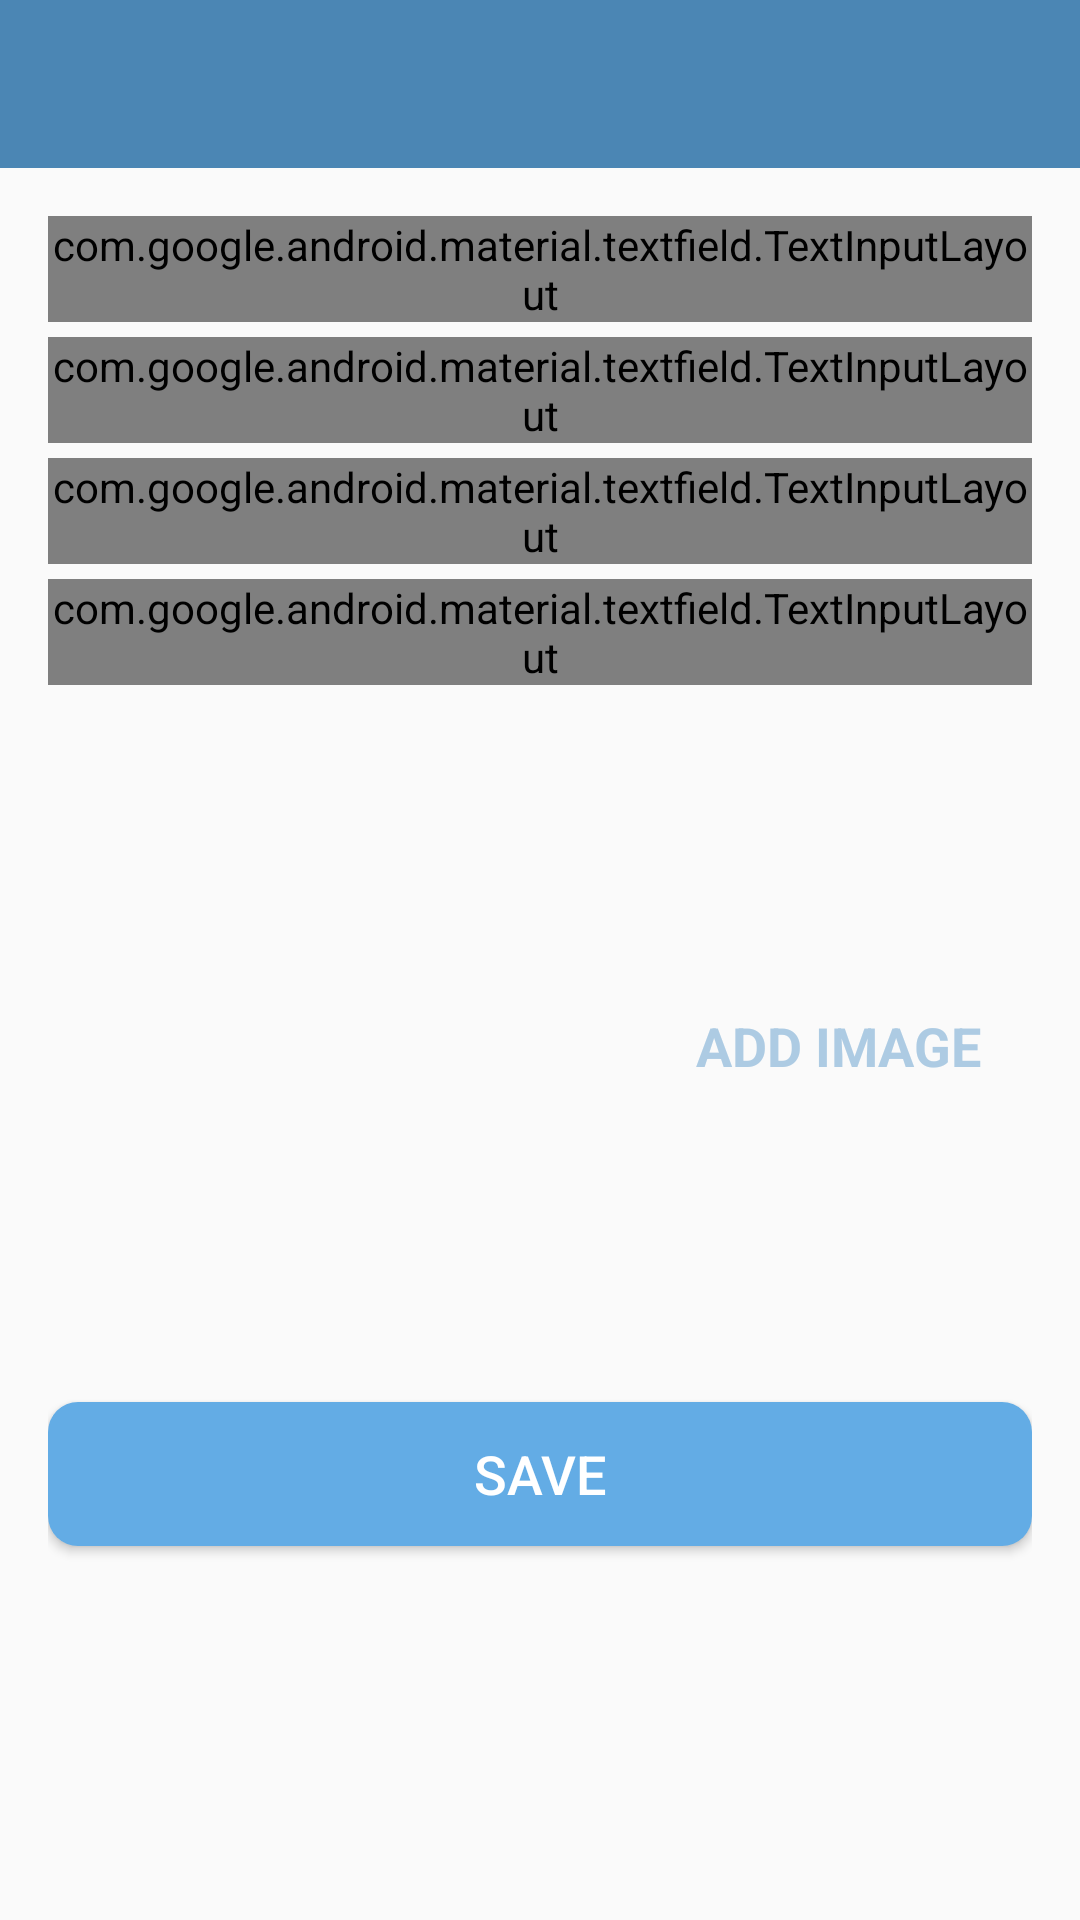

Android layout source for this screen:
<!-- AndroidManifest.xml: activity theme CustomNoActionBarTheme -->
<!-- res/layout/activity_add_happy_place.xml -->
<?xml version="1.0" encoding="utf-8"?>
<androidx.constraintlayout.widget.ConstraintLayout xmlns:android="http://schemas.android.com/apk/res/android"
    xmlns:app="http://schemas.android.com/apk/res-auto"
    xmlns:tools="http://schemas.android.com/tools"
    android:layout_width="match_parent"
    android:layout_height="match_parent"
    tools:context=".AddHappyPlaceActivity">

    <androidx.appcompat.widget.Toolbar
        android:id="@+id/toolbar_add_place"
        android:layout_width="match_parent"
        android:layout_height="?attr/actionBarSize"
        android:background="@color/colorPrimary"
        app:layout_constraintEnd_toEndOf="parent"
        app:layout_constraintStart_toStartOf="parent"
        app:layout_constraintTop_toTopOf="parent"
        android:theme="@style/CustomToolbarStyle"/>

    <ScrollView
        android:id="@+id/sv_main"
        android:layout_width="match_parent"
        android:layout_height="0dp"
        android:fillViewport="true"
        app:layout_constraintBottom_toBottomOf="parent"
        app:layout_constraintEnd_toEndOf="parent"
        app:layout_constraintStart_toStartOf="parent"
        app:layout_constraintTop_toBottomOf="@id/toolbar_add_place">

        <androidx.constraintlayout.widget.ConstraintLayout
            android:layout_width="match_parent"
            android:layout_height="wrap_content"
            android:padding="@dimen/main_content_padding">

            <com.google.android.material.textfield.TextInputLayout
                android:id="@+id/til_title"
                style="@style/Widget.MaterialComponents.TextInputLayout.OutlinedBox"
                android:layout_width="match_parent"
                android:layout_height="wrap_content"
                app:layout_constraintEnd_toEndOf="parent"
                app:layout_constraintStart_toStartOf="parent"
                app:layout_constraintTop_toTopOf="parent">

                <androidx.appcompat.widget.AppCompatEditText
                    android:id="@+id/et_title"
                    android:layout_width="match_parent"
                    android:layout_height="wrap_content"
                    android:hint="@string/edit_text_hint_title"
                    android:inputType="textCapWords"
                    android:textColor="@color/primary_text_color"
                    android:textColorHint="@color/secondary_text_color"
                    android:textSize="@dimen/edit_text_text_size" />
            </com.google.android.material.textfield.TextInputLayout>

            <com.google.android.material.textfield.TextInputLayout
                android:id="@+id/til_description"
                style="@style/Widget.MaterialComponents.TextInputLayout.OutlinedBox"
                android:layout_width="match_parent"
                android:layout_height="wrap_content"
                android:layout_marginTop="@dimen/add_screen_til_marginTop"
                app:layout_constraintEnd_toEndOf="parent"
                app:layout_constraintStart_toStartOf="parent"
                app:layout_constraintTop_toBottomOf="@+id/til_title">

                <androidx.appcompat.widget.AppCompatEditText
                    android:id="@+id/et_description"
                    android:layout_width="match_parent"
                    android:layout_height="wrap_content"
                    android:hint="@string/edit_text_hint_description"
                    android:inputType="textCapSentences"
                    android:textColor="@color/primary_text_color"
                    android:textColorHint="@color/secondary_text_color"
                    android:textSize="@dimen/edit_text_text_size"/>
            </com.google.android.material.textfield.TextInputLayout>

            <com.google.android.material.textfield.TextInputLayout
                android:id="@+id/til_date"
                style="@style/Widget.MaterialComponents.TextInputLayout.OutlinedBox"
                android:layout_width="match_parent"
                android:layout_height="wrap_content"
                android:layout_marginTop="@dimen/add_screen_til_marginTop"
                app:layout_constraintEnd_toEndOf="parent"
                app:layout_constraintStart_toStartOf="parent"
                app:layout_constraintTop_toBottomOf="@+id/til_description">

                <androidx.appcompat.widget.AppCompatEditText
                    android:id="@+id/et_date"
                    android:layout_width="match_parent"
                    android:layout_height="wrap_content"
                    android:hint="@string/edit_text_hint_date"
                    android:inputType="text"
                    android:textColor="@color/primary_text_color"
                    android:textColorHint="@color/secondary_text_color"
                    android:textSize="@dimen/edit_text_text_size" />
            </com.google.android.material.textfield.TextInputLayout>

            <com.google.android.material.textfield.TextInputLayout
                android:id="@+id/til_location"
                style="@style/Widget.MaterialComponents.TextInputLayout.OutlinedBox"
                android:layout_width="match_parent"
                android:layout_height="wrap_content"
                android:layout_marginTop="@dimen/add_screen_til_marginTop"
                app:layout_constraintEnd_toEndOf="parent"
                app:layout_constraintStart_toStartOf="parent"
                app:layout_constraintTop_toBottomOf="@+id/til_date">

                <androidx.appcompat.widget.AppCompatEditText
                    android:id="@+id/et_location"
                    android:layout_width="match_parent"
                    android:layout_height="wrap_content"
                    android:hint="@string/edit_text_hint_location"
                    android:inputType="text"
                    android:textColor="@color/primary_text_color"
                    android:textColorHint="@color/secondary_text_color"
                    android:textSize="@dimen/edit_text_text_size" />
            </com.google.android.material.textfield.TextInputLayout>

            <androidx.appcompat.widget.AppCompatImageView
                android:id="@+id/iv_place_image"
                android:layout_width="@dimen/add_screen_place_image_size"
                android:layout_height="@dimen/add_screen_place_image_size"
                android:layout_marginTop="@dimen/add_screen_place_image_marginTop"
                android:background="@drawable/shape_image_view_border"
                android:padding="@dimen/add_screen_place_image_padding"
                android:scaleType="centerCrop"
                android:src="@drawable/add_screen_image_placeholder"
                app:layout_constraintEnd_toEndOf="parent"
                app:layout_constraintHorizontal_bias="0.0"
                app:layout_constraintStart_toStartOf="parent"
                app:layout_constraintTop_toBottomOf="@+id/til_location" />

            <TextView
                android:id="@+id/tv_add_image"
                android:layout_width="wrap_content"
                android:layout_height="wrap_content"
                android:layout_marginTop="@dimen/add_screen_text_add_image_marginTop"
                android:background="?attr/selectableItemBackground"
                android:gravity="center"
                android:padding="@dimen/add_screen_text_add_image_padding"
                android:text="@string/text_add_image"
                android:textColor="@color/colorAccent"
                android:textSize="@dimen/add_screen_text_add_image_textSize"
                android:textStyle="bold"
                app:layout_constraintBottom_toTopOf="@+id/btn_save"
                app:layout_constraintEnd_toEndOf="parent"
                app:layout_constraintHorizontal_bias="0.45"
                app:layout_constraintStart_toEndOf="@+id/iv_place_image"
                app:layout_constraintTop_toBottomOf="@+id/til_location"
                app:layout_constraintVertical_bias="0.019" />

            <Button
                android:id="@+id/btn_save"
                android:layout_width="match_parent"
                android:layout_height="wrap_content"
                android:layout_gravity="center"
                android:layout_marginTop="@dimen/add_screen_btn_save_marginTop"
                android:background="@drawable/shape_button_rounded"
                android:gravity="center"
                android:paddingTop="@dimen/add_screen_btn_save_paddingTopBottom"
                android:paddingBottom="@dimen/add_screen_btn_save_paddingTopBottom"
                android:text="@string/btn_text_save"
                android:textColor="@color/white_color"
                android:textSize="@dimen/btn_text_size"
                app:layout_constraintEnd_toEndOf="parent"
                app:layout_constraintStart_toStartOf="parent"
                app:layout_constraintTop_toBottomOf="@+id/iv_place_image" />
        </androidx.constraintlayout.widget.ConstraintLayout>
    </ScrollView>

</androidx.constraintlayout.widget.ConstraintLayout>
<!-- resources referenced by this layout -->
<resources>
  <color name="colorAccent">#adcbe3</color>
  <color name="colorPrimary">#4b86b4</color>
  <color name="primary_text_color">#212121</color>
  <color name="secondary_text_color">#9AA2AF</color>
  <color name="white_color">#FFFFFF</color>
  <dimen name="add_screen_btn_save_marginTop">24dp</dimen>
  <dimen name="add_screen_btn_save_paddingTopBottom">8dp</dimen>
  <dimen name="add_screen_place_image_marginTop">15dp</dimen>
  <dimen name="add_screen_place_image_padding">2dp</dimen>
  <dimen name="add_screen_place_image_size">200dp</dimen>
  <dimen name="add_screen_text_add_image_marginTop">96dp</dimen>
  <dimen name="add_screen_text_add_image_padding">10dp</dimen>
  <dimen name="add_screen_text_add_image_textSize">18sp</dimen>
  <dimen name="add_screen_til_marginTop">5dp</dimen>
  <dimen name="btn_text_size">18sp</dimen>
  <dimen name="edit_text_text_size">16sp</dimen>
  <dimen name="main_content_padding">16dp</dimen>
  <!-- drawable shape_button_rounded (drawable-v24) -->
  <?xml version="1.0" encoding="utf-8"?>
  
  <shape xmlns:android="http://schemas.android.com/apk/res/android"
      android:shape="rectangle">
      <solid android:color="@color/button_background_color" />
  
      <corners android:radius="@dimen/button_radius" />
  </shape>
  
  <string name="btn_text_save">SAVE</string>
  <string name="edit_text_hint_date">Date</string>
  <string name="edit_text_hint_description">Description</string>
  <string name="edit_text_hint_location">Location</string>
  <string name="edit_text_hint_title">Title</string>
  <string name="text_add_image">ADD IMAGE</string>
  <style name="CustomToolbarStyle">
          <item name="android:textColorPrimary">#FFFFFF</item>
          <item name="android:colorControlNormal">#FFFFFF</item>
      </style>
  <style name="CustomNoActionBarTheme" parent="@style/Theme.AppCompat.Light.NoActionBar">
          <item name="android:statusBarColor">@color/colorPrimaryDark</item>
      </style>
  <color name="button_background_color">#63ace5</color>
  <dimen name="button_radius">10dp</dimen>
  <color name="colorPrimaryDark">#2a4d69</color>
</resources>
